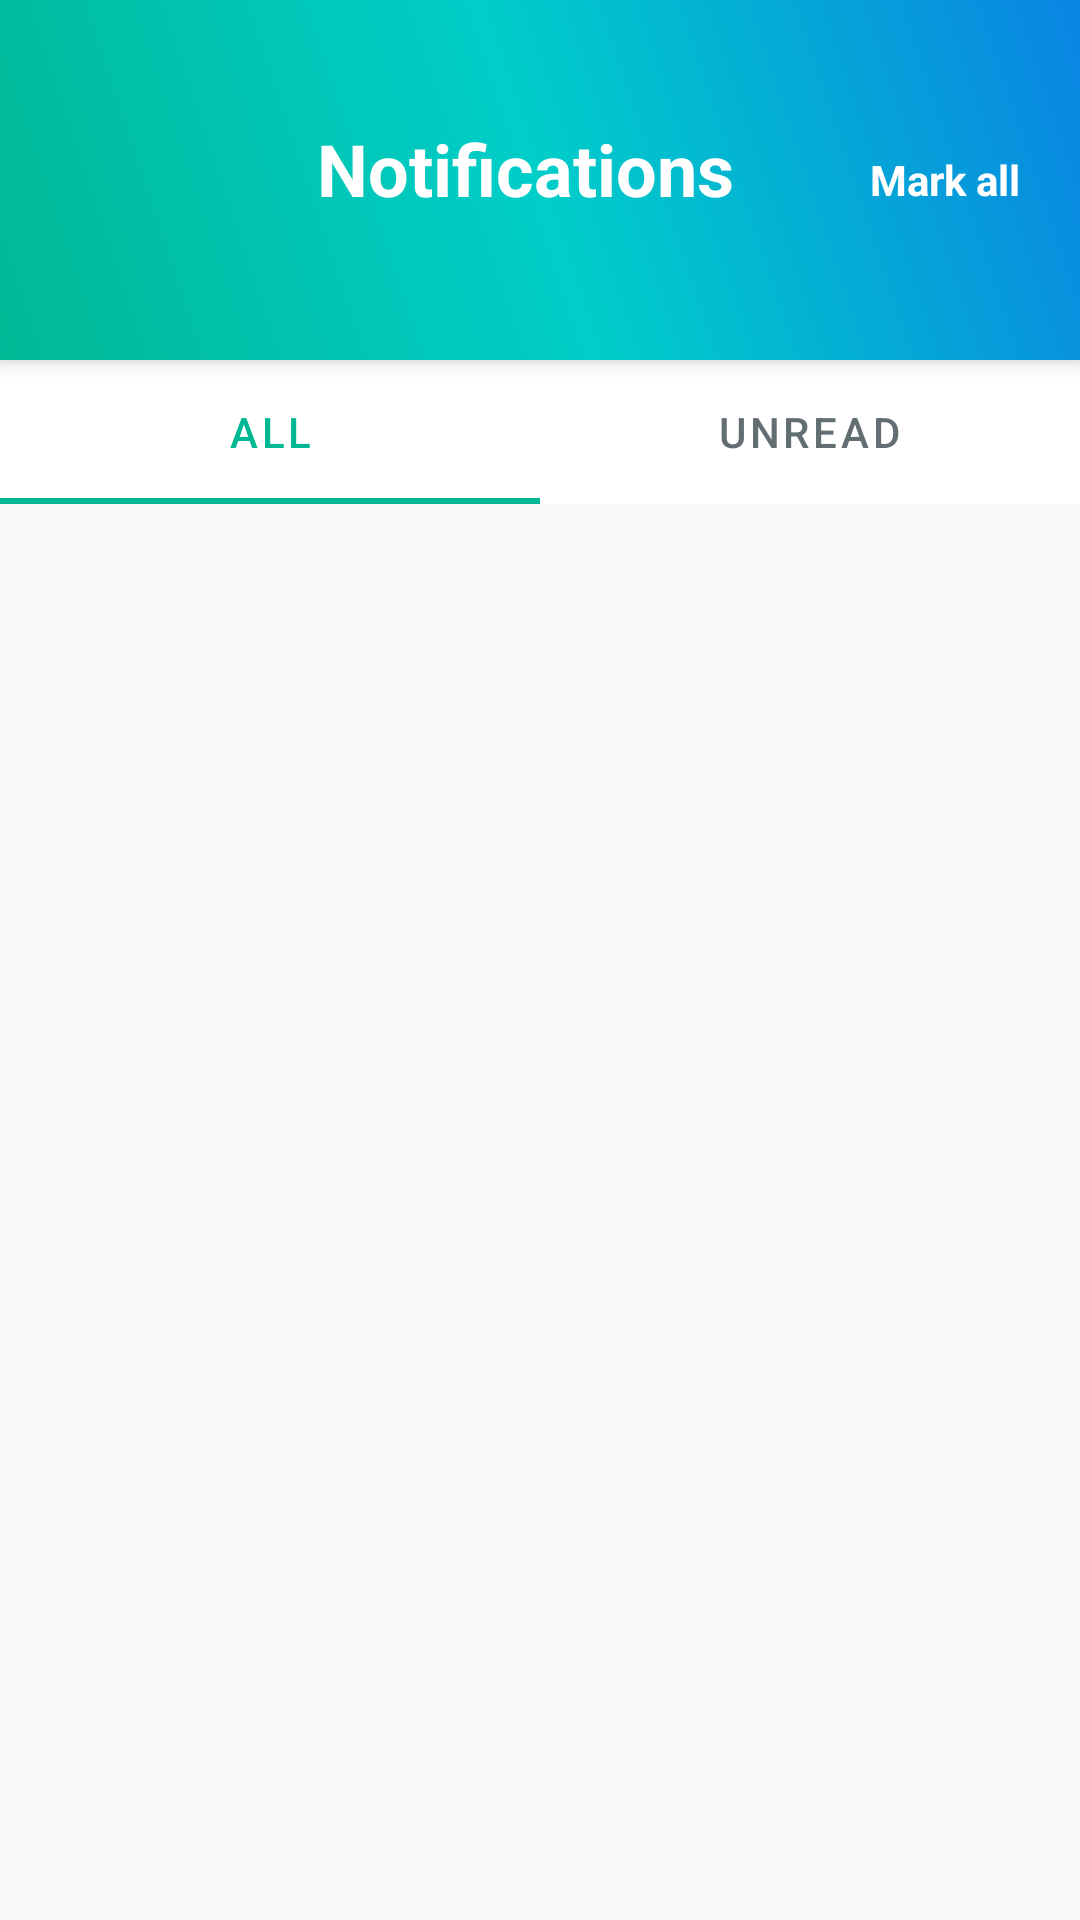

Produce the Android XML layout that renders to this screen, including the resource entries it uses.
<!-- AndroidManifest.xml: application theme Theme.EcoWaste -->
<!-- res/layout/activity_notifications.xml -->
<?xml version="1.0" encoding="utf-8"?>
<LinearLayout xmlns:android="http://schemas.android.com/apk/res/android"
    xmlns:app="http://schemas.android.com/apk/res-auto"
    android:layout_width="match_parent"
    android:layout_height="match_parent"
    android:orientation="vertical"
    android:background="@color/background">

    
    <androidx.cardview.widget.CardView
        android:layout_width="match_parent"
        android:layout_height="120dp"
        app:cardCornerRadius="0dp"
        app:cardElevation="4dp"
        android:backgroundTint="@null">

        <LinearLayout
            android:layout_width="match_parent"
            android:layout_height="match_parent"
            android:orientation="vertical"
            android:background="@drawable/gradient_splash"
            android:padding="20dp">

            <LinearLayout
                android:layout_width="match_parent"
                android:layout_height="wrap_content"
                android:orientation="horizontal"
                android:layout_marginTop="20dp">

                <ImageView
                    android:id="@+id/btnBack"
                    android:layout_width="40dp"
                    android:layout_height="40dp"
                    android:src="@drawable/ic_arrow_back"
                    app:tint="@color/white"
                    android:padding="8dp" />

                <TextView
                    android:layout_width="0dp"
                    android:layout_height="wrap_content"
                    android:layout_weight="1"
                    android:text="Notifications"
                    android:textColor="@color/white"
                    android:textSize="24sp"
                    android:textStyle="bold"
                    android:gravity="center" />

                <TextView
                    android:id="@+id/btnMarkAll"
                    android:layout_width="wrap_content"
                    android:layout_height="wrap_content"
                    android:text="Mark all"
                    android:textColor="@color/white"
                    android:textSize="14sp"
                    android:textStyle="bold"
                    android:layout_gravity="center" />

            </LinearLayout>

        </LinearLayout>

    </androidx.cardview.widget.CardView>

    
    <com.google.android.material.tabs.TabLayout
        android:id="@+id/tabLayout"
        android:layout_width="match_parent"
        android:layout_height="wrap_content"
        android:background="@color/white"
        app:tabIndicatorColor="@color/primary"
        app:tabSelectedTextColor="@color/primary"
        app:tabTextColor="@color/text_secondary"
        app:tabMode="fixed"
        app:tabGravity="fill">

        <com.google.android.material.tabs.TabItem
            android:layout_width="wrap_content"
            android:layout_height="wrap_content"
            android:text="All" />

        <com.google.android.material.tabs.TabItem
            android:layout_width="wrap_content"
            android:layout_height="wrap_content"
            android:text="Unread" />

    </com.google.android.material.tabs.TabLayout>

    
    <androidx.recyclerview.widget.RecyclerView
        android:id="@+id/recyclerView"
        android:layout_width="match_parent"
        android:layout_height="0dp"
        android:layout_weight="1"
        android:paddingHorizontal="16dp"
        android:paddingTop="16dp" />

    
    <LinearLayout
        android:id="@+id/emptyState"
        android:layout_width="match_parent"
        android:layout_height="match_parent"
        android:orientation="vertical"
        android:gravity="center"
        android:visibility="gone"
        android:padding="24dp">

        <ImageView
            android:layout_width="120dp"
            android:layout_height="120dp"
            android:src="@drawable/ic_notification"
            app:tint="@color/medium_gray" />

        <TextView
            android:layout_width="wrap_content"
            android:layout_height="wrap_content"
            android:text="No notifications"
            android:textColor="@color/text_primary"
            android:textSize="18sp"
            android:textStyle="bold"
            android:layout_marginTop="16dp" />

        <TextView
            android:layout_width="wrap_content"
            android:layout_height="wrap_content"
            android:text="You're all caught up"
            android:textColor="@color/text_secondary"
            android:textSize="14sp"
            android:layout_marginTop="8dp" />

    </LinearLayout>

    
    <ProgressBar
        android:id="@+id/progressBar"
        android:layout_width="wrap_content"
        android:layout_height="wrap_content"
        android:layout_gravity="center"
        android:visibility="gone" />

</LinearLayout>
<!-- resources referenced by this layout -->
<resources>
  <color name="background">#F8F9FA</color>
  <color name="medium_gray">#A4A4A4</color>
  <color name="primary">#00B894</color>
  <color name="text_primary">#2D3436</color>
  <color name="text_secondary">#636E72</color>
  <color name="white">#FFFFFF</color>
  <!-- drawable gradient_splash (drawable) -->
  <?xml version="1.0" encoding="utf-8"?>
  <shape xmlns:android="http://schemas.android.com/apk/res/android">
      <gradient
          android:angle="45"
          android:startColor="#00B894"
          android:centerColor="#00CEC9"
          android:endColor="#0984E3"
          android:type="linear" />
  </shape>
  <style name="Theme.EcoWaste" parent="Theme.MaterialComponents.Light.NoActionBar">
          
          <item name="colorPrimary">@color/primary</item>
          <item name="colorPrimaryVariant">@color/primary_dark</item>
          <item name="colorOnPrimary">@color/white</item>
          <item name="colorSecondary">@color/secondary</item>
          <item name="colorSecondaryVariant">@color/secondary_dark</item>
          <item name="colorOnSecondary">@color/white</item>
          <item name="colorAccent">@color/accent</item>
          <item name="android:windowBackground">@color/background</item>
          <item name="android:statusBarColor">@color/primary_dark</item>
          <item name="android:navigationBarColor">@color/white</item>
  
          
          <item name="materialButtonStyle">@style/Widget.App.Button</item>
          <item name="materialCardViewStyle">@style/Widget.App.CardView</item>
      </style>
  <color name="primary_dark">#006266</color>
  <color name="secondary">#0984E3</color>
  <color name="secondary_dark">#0652DD</color>
  <color name="accent">#F1C40F</color>
  <style name="Widget.App.Button" parent="Widget.MaterialComponents.Button">
          <item name="cornerRadius">12dp</item>
          <item name="android:insetTop">0dp</item>
          <item name="android:insetBottom">0dp</item>
          <item name="android:paddingVertical">12dp</item>
          <item name="android:letterSpacing">0.05</item>
          <item name="android:textAllCaps">false</item>
          <item name="android:textStyle">bold</item>
      </style>
  <style name="Widget.App.CardView" parent="Widget.MaterialComponents.CardView">
          <item name="cardCornerRadius">20dp</item>
          <item name="cardElevation">4dp</item>
          <item name="strokeWidth">0dp</item>
          <item name="android:layout_margin">8dp</item>
      </style>
</resources>
